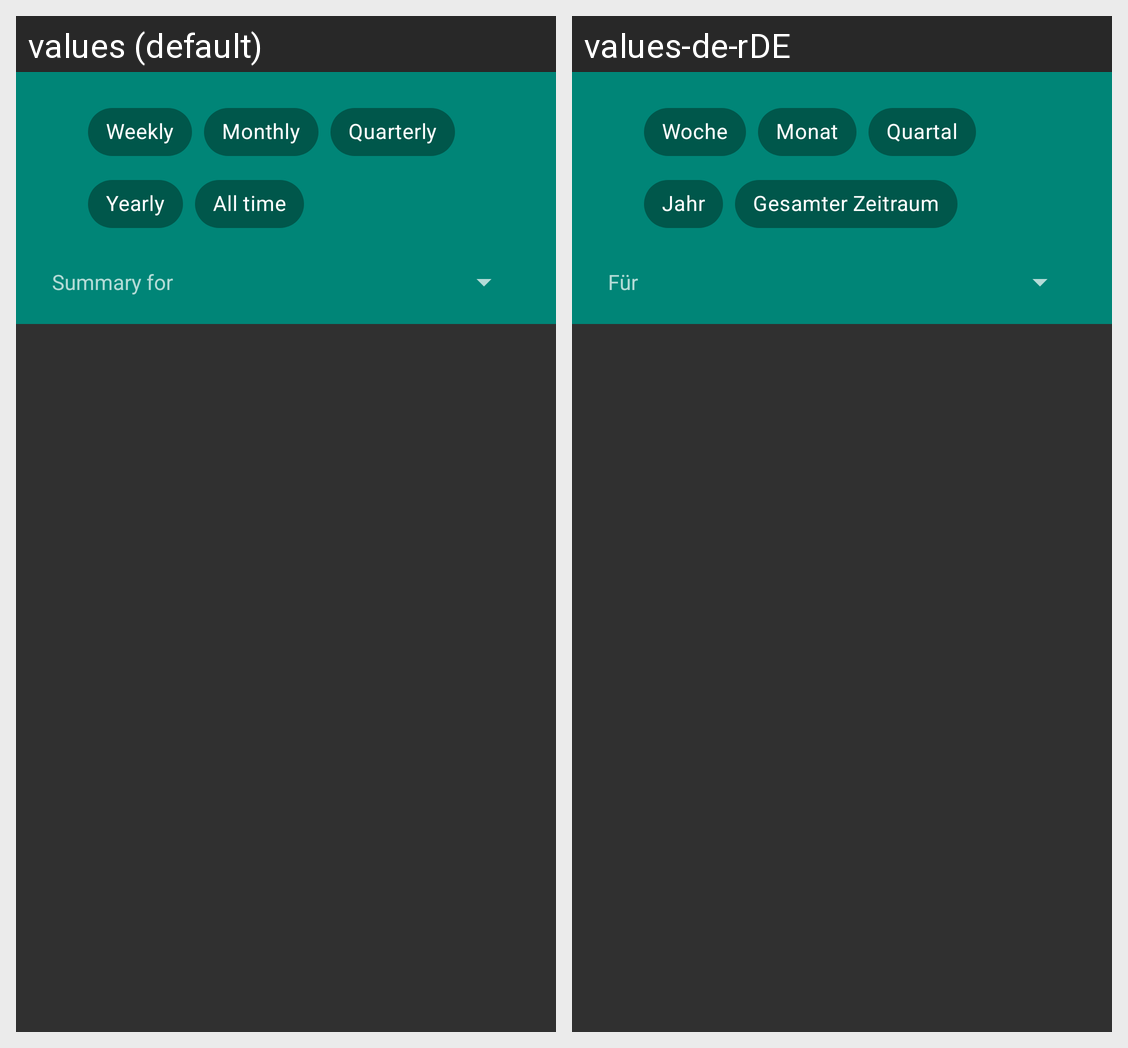

Translations of the strings shown on this Android screen, per locale in the grid:
Android screen res/layout/fragment_statistic.xml rendered under 2 locales, left to right: values (default), values-de-rDE. Device: Nexus 5 (rendered at 1080×1920; each locale shown at half size, 540×960, under a caption strip naming it); theme AppTheme.
Strings drawn on this screen, with the default value and each locale's value (text and hints the layout hard-codes, and strings that could not be matched under every locale, appear in the picture but are not listed):

weekly
  values: Weekly
  values-de-rDE: Woche

monthly
  values: Monthly
  values-de-rDE: Monat

quarterly
  values: Quarterly
  values-de-rDE: Quartal

yearly
  values: Yearly
  values-de-rDE: Jahr

all_time
  values: All time
  values-de-rDE: Gesamter Zeitraum

dashboard_time_selection
  values: Summary for
  values-de-rDE: Für
